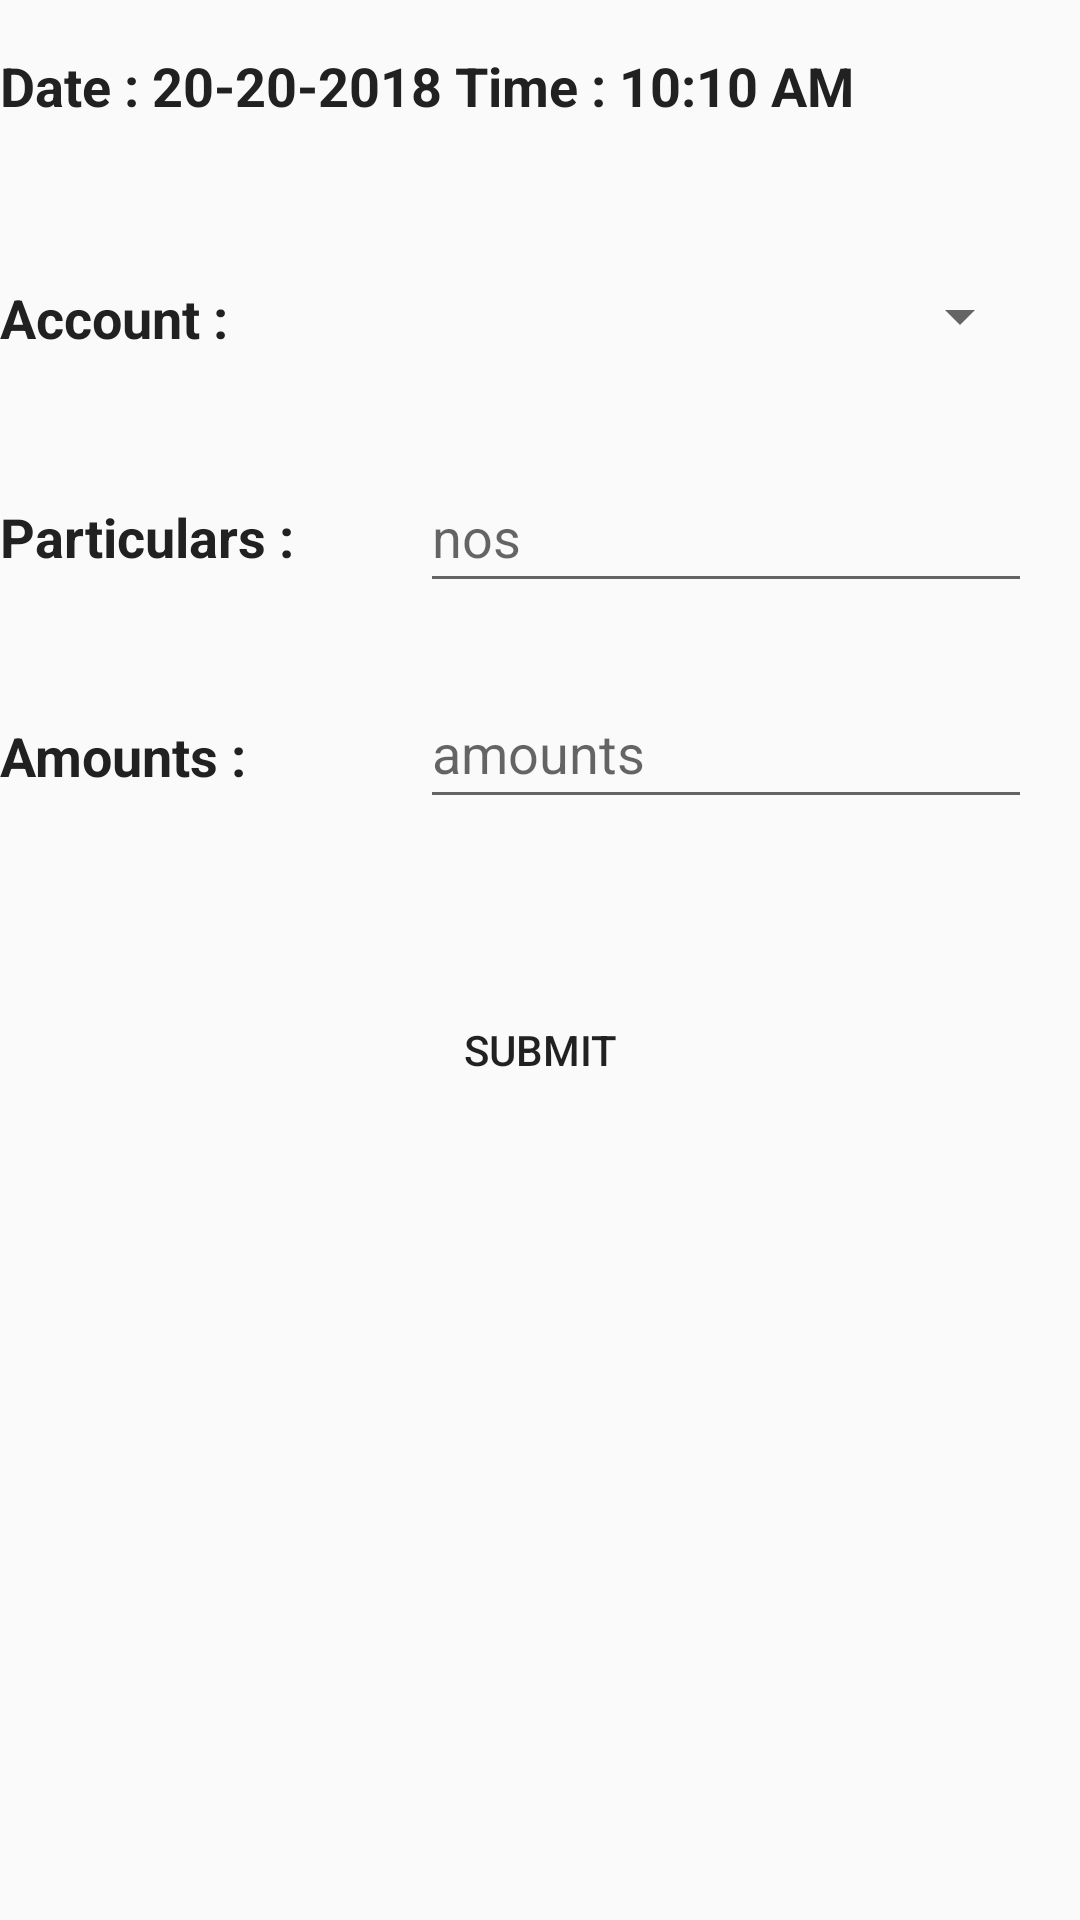

Android layout source for this screen:
<!-- AndroidManifest.xml: application theme AppTheme -->
<!-- res/layout/activity_add___in_cash.xml -->
<?xml version="1.0" encoding="utf-8"?>
<androidx.constraintlayout.widget.ConstraintLayout xmlns:android="http://schemas.android.com/apk/res/android"
    xmlns:app="http://schemas.android.com/apk/res-auto"
    xmlns:tools="http://schemas.android.com/tools"
    android:layout_width="match_parent"
    android:layout_height="match_parent"
    android:layout_marginLeft="10dp"
    android:layout_marginRight="10dp"
    android:layout_marginTop="10dp"
    android:orientation="horizontal"
    tools:context=".Add_InCash">

    <TextView

        android:id="@+id/CurrentBalance"
        android:layout_width="374dp"
        android:layout_height="57dp"
        android:layout_marginTop="20dp"
        android:gravity="center|start"
        android:text="@string/date_20_20_2018_time_10_10_am"
        android:textColor="#212121"
        android:textSize="18sp"
        android:textStyle="bold"
        app:layout_constraintStart_toStartOf="parent"
        app:layout_constraintTop_toBottomOf="@+id/netBalance1" />

    <TextView

        android:id="@+id/CurrentBalance11"
        android:layout_width="166dp"
        android:layout_height="48dp"
        android:layout_marginTop="25dp"
        android:gravity="center|start"
        android:text="Account :"
        android:textColor="#212121"
        android:textSize="18sp"
        android:textStyle="bold"
        app:layout_constraintStart_toStartOf="parent"
        app:layout_constraintTop_toBottomOf="@+id/CurrentBalance" />

    <Spinner
        android:id="@+id/spinner1"
        android:layout_width="188dp"
        android:layout_height="47dp"
        android:layout_marginTop="25dp"
        android:layout_marginEnd="16dp"
        android:layout_marginRight="16dp"
        app:layout_constraintEnd_toEndOf="parent"
        app:layout_constraintTop_toBottomOf="@+id/CurrentBalance" />


    <TextView

        android:id="@+id/CurrentBalance112"
        android:layout_width="166dp"
        android:layout_height="48dp"
        android:layout_marginTop="25dp"
        android:gravity="center|start"
        android:text="Particulars :"
        android:textColor="#212121"
        android:textSize="18sp"
        android:textStyle="bold"
        app:layout_constraintStart_toStartOf="parent"
        app:layout_constraintTop_toBottomOf="@+id/CurrentBalance11" />

    <EditText
        android:id="@+id/editTextNumber5"
        android:layout_width="204dp"
        android:layout_height="47dp"
        android:layout_marginTop="25dp"
        android:layout_marginEnd="16dp"
        android:layout_marginRight="16dp"
        android:ems="10"
        android:hint="nos"
        android:inputType="number"
        app:layout_constraintEnd_toEndOf="parent"
        app:layout_constraintTop_toBottomOf="@+id/spinner1" />

    <TextView

        android:id="@+id/CurrentBalance2112"
        android:layout_width="166dp"
        android:layout_height="48dp"
        android:layout_marginTop="25dp"
        android:gravity="center|start"
        android:text="@string/amounts"
        android:textColor="#212121"
        android:textSize="18sp"
        android:textStyle="bold"
        app:layout_constraintStart_toStartOf="parent"
        app:layout_constraintTop_toBottomOf="@+id/CurrentBalance112" />

    <EditText
        android:id="@+id/editTextNumb2er5"
        android:layout_width="204dp"
        android:layout_height="47dp"
        android:layout_marginTop="25dp"
        android:layout_marginEnd="16dp"
        android:layout_marginRight="16dp"
        android:ems="10"
        android:hint="@string/amounts1"
        android:inputType="number"
        app:layout_constraintEnd_toEndOf="parent"
        app:layout_constraintTop_toBottomOf="@+id/editTextNumber5"
        android:autofillHints="" />

    <Button
        android:id="@+id/button3"
        android:layout_width="match_parent"
        android:layout_height="48dp"
        android:layout_marginTop="50dp"
        android:background="@drawable/shape_button"
        android:text="@string/submit"
        app:layout_constraintEnd_toEndOf="parent"
        app:layout_constraintHorizontal_bias="0.0"
        app:layout_constraintStart_toStartOf="parent"
        app:layout_constraintTop_toBottomOf="@+id/CurrentBalance2112" />

</androidx.constraintlayout.widget.ConstraintLayout>
<!-- resources referenced by this layout -->
<resources>
  <string name="amounts">Amounts :</string>
  <string name="amounts1">amounts</string>
  <string name="date_20_20_2018_time_10_10_am">Date : 20-20-2018 Time : 10:10 AM</string>
  <string name="submit">Submit</string>
  <style name="AppTheme" parent="Theme.AppCompat.Light.DarkActionBar">
          
          <item name="colorPrimary">@color/colorPrimary</item>
          <item name="colorPrimaryDark">@color/colorPrimaryDark</item>
          <item name="colorAccent">@color/colorAccent</item>
      </style>
  <color name="colorPrimary">#6200EE</color>
  <color name="colorPrimaryDark">#3700B3</color>
  <color name="colorAccent">#03DAC5</color>
</resources>
